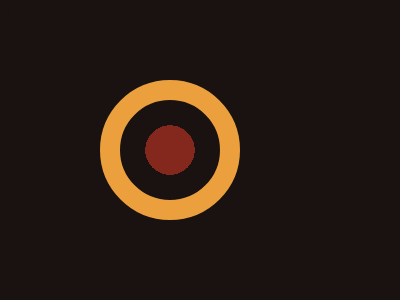

Reproduce this picture with HTML and CSS.

<!-- file: index2.html -->
<!DOCTYPE html>
<html lang="en">

<head>
    <meta charset="UTF-8">
    <meta http-equiv="X-UA-Compatible" content="IE=edge">
    <meta name="viewport" content="width=device-width, initial-scale=1.0">
    <title>Eye of Sauron</title>
    <link rel="stylesheet" href="style2.css">
</head>

<body>
    <div class="half l"></div>
    <div id="c"></div>
    <div class="half r"></div>
</body>

</html>

/* file: style2.css */
* {
  background: #191210;
  position: fixed;
  font-size: 10px;
}
#c {
  width: 100px;
  height: 100px;
  background: radial-gradient(#84271c 35%, #191210 35%);
  border: 2em solid #eca03d;
  border-radius: 100%;
  top: 8em;
  left: 10em;
}
.half {
  width: 6em;
  height: 3em;
  border-radius: 0 0 5em 5em;
  bottom: 2em solid #eca03d;
  border-top: 0px;
}
.l {
  top: 15em;
  left: 5em;
}
